Image classification data set "data" (skhabiri/DeepSort_Pytorch_Yolov5 on GitHub). Class labels (3): bird, flat-wing drone, quadcopter.

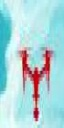
Label: quadcopter

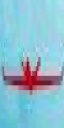
Label: flat-wing drone

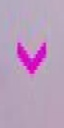
Label: bird

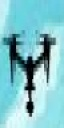
Label: quadcopter

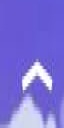
Label: bird

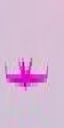
Label: flat-wing drone
